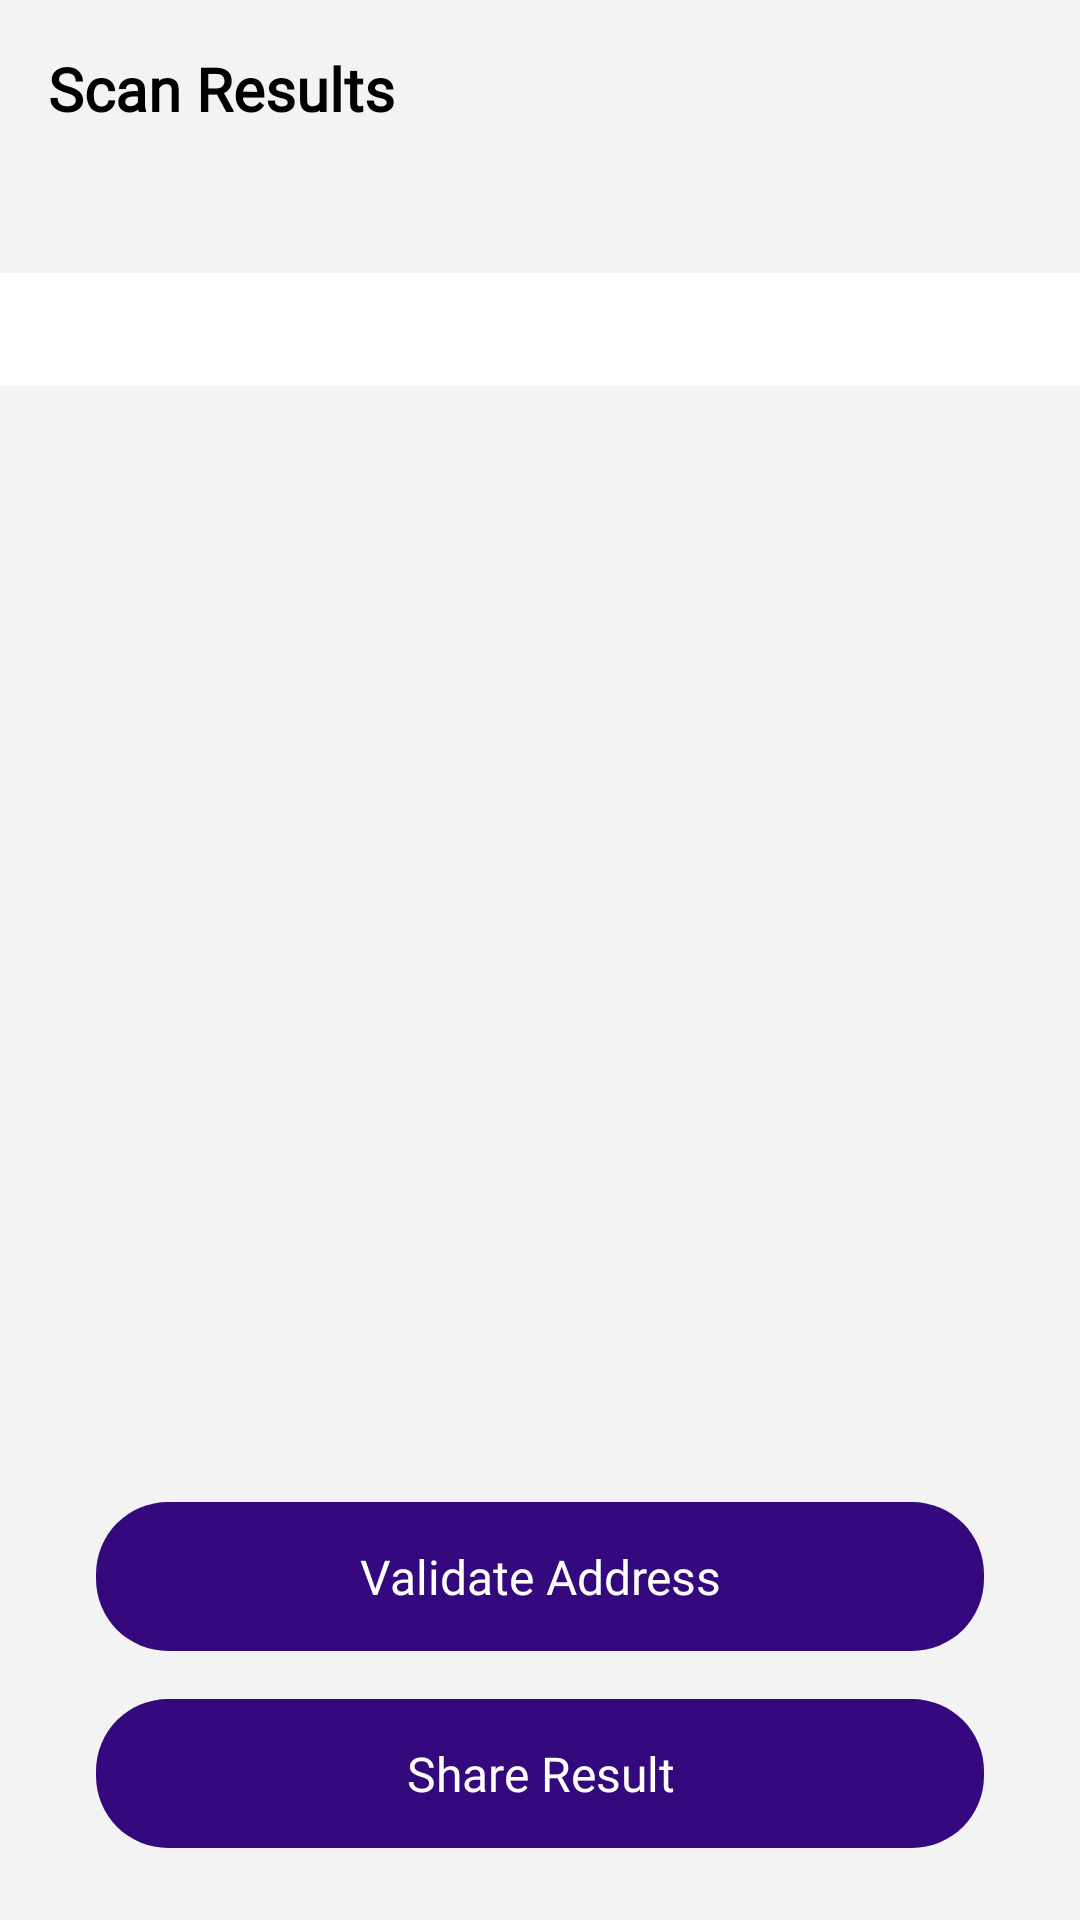

Write the Android layout XML for this screen, with the resource values it uses.
<!-- AndroidManifest.xml: application theme Theme.OnScan -->
<!-- res/layout/fragment_result.xml -->
<?xml version="1.0" encoding="utf-8"?>
<androidx.constraintlayout.widget.ConstraintLayout xmlns:android="http://schemas.android.com/apk/res/android"
    xmlns:app="http://schemas.android.com/apk/res-auto"
    xmlns:tools="http://schemas.android.com/tools"
    android:layout_width="match_parent"
    android:layout_height="match_parent"
    android:fitsSystemWindows="true"
    android:background="#f3f3f3">

    <TextView
        android:id="@+id/info_header_tv"
        style="@style/Heading1"
        android:layout_width="0dp"
        android:layout_height="wrap_content"
        android:layout_marginStart="16dp"
        android:layout_marginTop="16dp"
        android:text="@string/scan_results"
        android:textColor="@color/black"
        android:textStyle="bold"
        app:layout_constraintEnd_toStartOf="@+id/close_button"
        app:layout_constraintStart_toStartOf="parent"
        app:layout_constraintTop_toTopOf="parent" />

    <ImageButton
        android:id="@+id/close_button"
        android:layout_width="wrap_content"
        android:layout_height="wrap_content"
        android:background="?attr/selectableItemBackground"
        android:contentDescription="@null"
        android:padding="12dp"
        app:layout_constraintBottom_toBottomOf="@+id/info_header_tv"
        app:layout_constraintEnd_toEndOf="parent"
        app:layout_constraintTop_toTopOf="@+id/info_header_tv"
        app:srcCompat="@drawable/ic_close" />

    <com.google.android.material.textview.MaterialTextView
        android:id="@+id/result_tv"
        style="@style/Subtitle1"
        android:layout_width="match_parent"
        android:layout_height="wrap_content"
        android:layout_marginTop="48dp"
        android:background="@color/white"
        android:drawableEnd="@drawable/ic_baseline_content_copy_24"
        android:drawablePadding="8dp"
        android:paddingHorizontal="12dp"
        android:paddingVertical="8dp"
        app:layout_constraintEnd_toEndOf="parent"
        app:layout_constraintStart_toStartOf="parent"
        app:layout_constraintTop_toBottomOf="@id/info_header_tv"
        tools:text="upi://cooldude@okaxis" />

    <com.google.android.material.button.MaterialButton
        android:id="@+id/share_button"
        style="@style/ButtonPrimary"
        android:layout_width="match_parent"
        android:layout_height="wrap_content"
        android:layout_marginHorizontal="32dp"
        android:layout_marginBottom="24dp"
        android:text="@string/share_result"
        app:layout_constraintBottom_toBottomOf="parent"
        app:layout_constraintEnd_toEndOf="parent"
        app:layout_constraintStart_toStartOf="parent" />

    <com.google.android.material.button.MaterialButton
        android:id="@+id/validate_button"
        style="@style/ButtonPrimary"
        android:layout_width="match_parent"
        android:layout_height="wrap_content"
        android:layout_marginHorizontal="32dp"
        android:layout_marginBottom="16dp"
        android:text="@string/validate_address"
        app:layout_constraintBottom_toTopOf="@id/share_button"
        app:layout_constraintEnd_toEndOf="parent"
        app:layout_constraintStart_toStartOf="parent" />

</androidx.constraintlayout.widget.ConstraintLayout>
<!-- resources referenced by this layout -->
<resources>
  <color name="black">#FF000000</color>
  <color name="white">#FFFFFFFF</color>
  <string name="scan_results">Scan Results</string>
  <string name="share_result">Share Result</string>
  <string name="validate_address">Validate Address</string>
  <style name="ButtonPrimary" parent="Widget.MaterialComponents.Button">
          <item name="android:layout_width">wrap_content</item>
          <item name="backgroundTint">@color/secondary</item>
          <item name="android:layout_height">wrap_content</item>
          <item name="android:textColor">@color/white</item>
          <item name="android:textSize">16sp</item>
          <item name="android:padding">14dp</item>
          <item name="android:stateListAnimator">@null</item>
          <item name="android:letterSpacing">0</item>
          <item name="textAllCaps">false</item>
          <item name="android:insetTop">0dp</item>
          <item name="android:insetBottom">0dp</item>
          <item name="cornerRadius">24dp</item>
          <item name="android:fontFamily">@font/montserrat_semibold</item>
          <item name="fontFamily">@font/montserrat_semibold</item>
      </style>
  <style name="Heading1" parent="Widget.AppCompat.TextView">
          <item name="android:textSize">20sp</item>
          <item name="android:fontFamily">@font/montserrat_semibold</item>
          <item name="fontFamily">@font/montserrat_semibold</item>
      </style>
  <style name="Subtitle1" parent="Widget.AppCompat.TextView">
          <item name="android:textSize">16sp</item>
          <item name="android:letterSpacing">0.009</item>
          <item name="android:fontFamily">@font/montserrat_medium</item>
          <item name="fontFamily">@font/montserrat_medium</item>
          <item name="android:textColor">@color/high_primary</item>
      </style>
  <style name="Theme.OnScan" parent="Theme.MaterialComponents.NoActionBar">
          
          <item name="colorPrimary">@color/secondary</item>
          <item name="colorPrimaryVariant">@color/purple_700</item>
          <item name="colorOnPrimary">@color/white</item>
          
          <item name="colorSecondary">@color/teal_200</item>
          <item name="colorSecondaryVariant">@color/teal_700</item>
          <item name="colorOnSecondary">@color/black</item>
          
          <item name="android:windowTranslucentStatus">true</item>
          <item name="android:windowTranslucentNavigation">true</item>
          <item name="android:windowLightStatusBar">true</item>
          <item name="android:statusBarColor">@color/secondary_variant</item>
          
      </style>
  <color name="secondary">#33097d</color>
  <color name="high_primary">#DE000000</color>
  <color name="purple_700">#FF3700B3</color>
  <color name="teal_200">#FF03DAC5</color>
  <color name="teal_700">#FF018786</color>
  <color name="secondary_variant">#25036d</color>
</resources>
